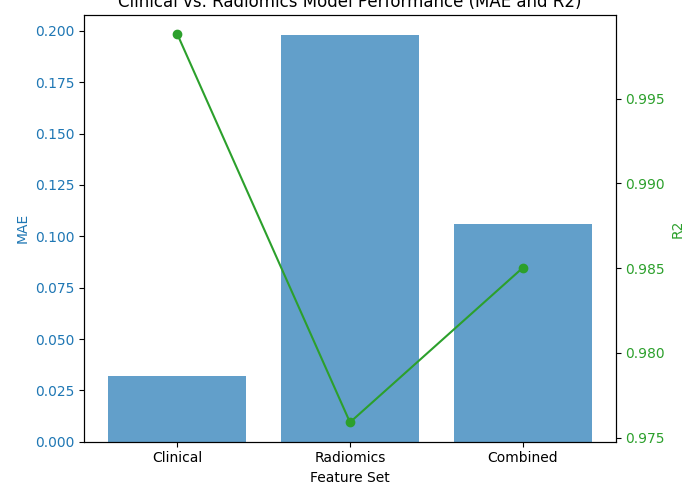

Values plotted in this chart, from the file beside it:
feature_set, n_features, MAE, R2
Clinical, 50, 0.03179, 0.9988
Radiomics, 107, 0.1979, 0.9759
Combined, 157, 0.1061, 0.985
